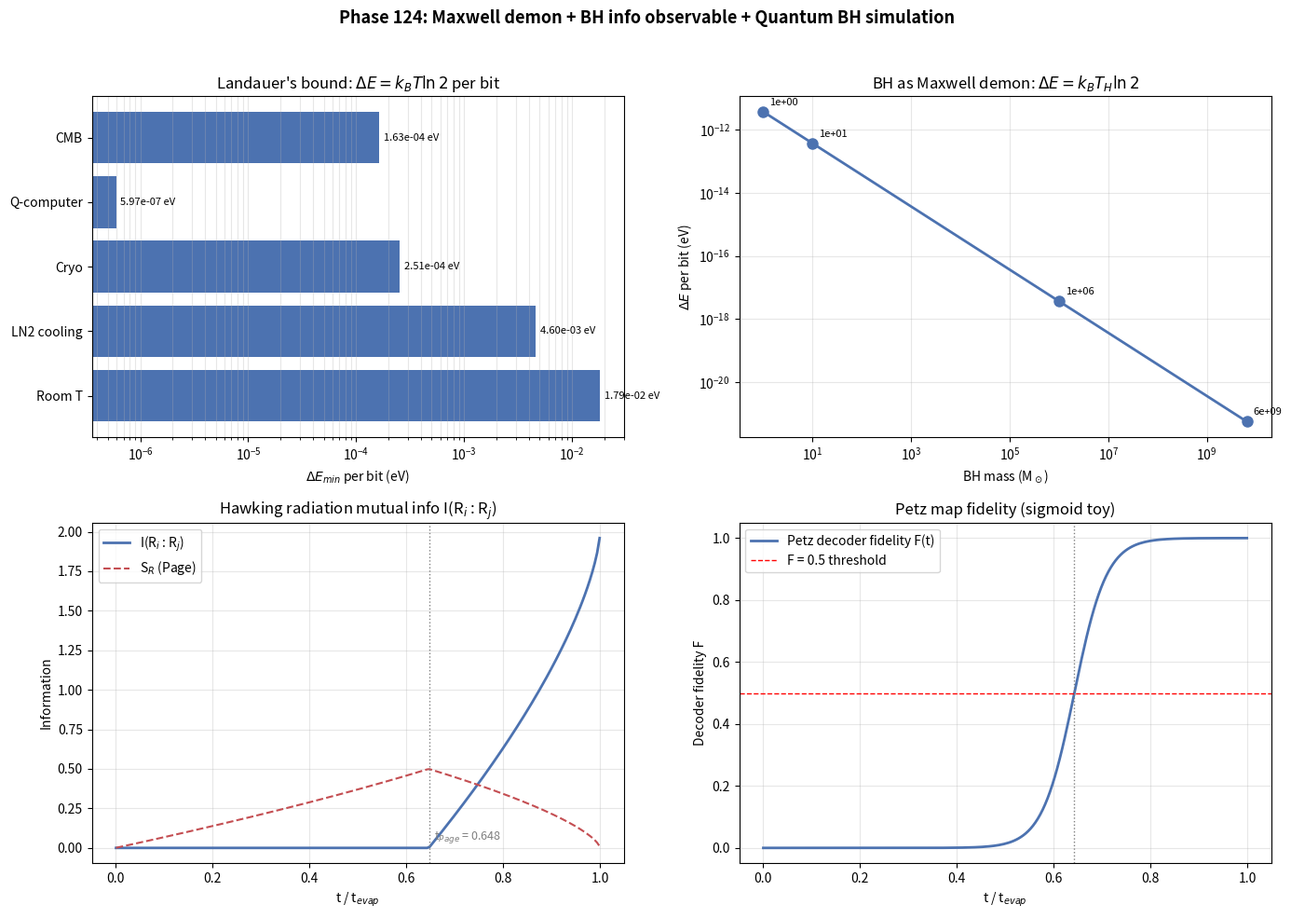

Reproduce this figure in Python.
# Phase 124: Maxwell demon + Landauer + BH info observable + quantum BH simulation
# Tier 1 #18 Black Holes (Block A paper 2/9, phase 6/8)
# ITU concept DOI: 10.5281/zenodo.20109209
# Tier 0 v3.0: 10.5281/zenodo.20200156
# Author: Munehiro Terada (Roboken)

import json
import numpy as np
import matplotlib.pyplot as plt

print("=" * 70)
print("Phase 124: Maxwell demon + Landauer + BH info observable + Q-BH sim")
print("=" * 70)
print()

# Constants
HBAR = 1.054571817e-34
C = 2.99792458e8
G_N = 6.67430e-11
kB = 1.380649e-23
M_SUN = 1.989e30
L_P = np.sqrt(HBAR * G_N / C**3)
L_P2 = L_P**2


# ----------------------------------------------------------------------
# Test 1: Landauer's bound at various temperatures
# ----------------------------------------------------------------------
def test1_landauer():
    print("[Test 1] Landauer's bound: ΔE = k_B T ln 2 per bit erasure")
    temps_K = [
        ("Room T (300 K)",        300.0),
        ("LN2 cooling (77 K)",    77.0),
        ("Cryo (4.2 K, He)",      4.2),
        ("Q-computer (0.01 K)",   0.01),
        ("CMB (2.725 K)",         2.725),
    ]
    rows = []
    print(f"  {'Environment':<22}  {'T (K)':>10}  {'ΔE_min (J)':>14}  {'ΔE_min (eV)':>14}")
    for label, T in temps_K:
        dE = kB * T * np.log(2)
        dE_eV = dE / 1.602e-19
        print(f"  {label:<22}  {T:>10.4f}  {dE:>14.4e}  {dE_eV:>14.4e}")
        rows.append({"env": label, "T_K": T, "dE_J": float(dE), "dE_eV": float(dE_eV)})
    return rows


# ----------------------------------------------------------------------
# Test 2: BH as Maxwell demon — Landauer + Bekenstein-Hawking
#   dE = T_H * dS where dS = k_B ln 2 per bit
# ----------------------------------------------------------------------
def test2_bh_demon():
    print("\n[Test 2] BH as Maxwell demon: ΔE_min per bit = k_B T_H ln 2")
    Ms_solar = [1.0, 10.0, 1e6, 6.5e9]
    rows = []
    print(f"  {'M (M_sun)':<12}  {'T_H (K)':>14}  {'ΔE/bit (J)':>14}  {'ΔE/bit (eV)':>14}")
    for M_sol in Ms_solar:
        M = M_sol * M_SUN
        T_H = HBAR * C**3 / (8 * np.pi * G_N * M * kB)
        dE = kB * T_H * np.log(2)
        dE_eV = dE / 1.602e-19
        print(f"  {M_sol:<12.3e}  {T_H:>14.4e}  {dE:>14.4e}  {dE_eV:>14.4e}")
        rows.append({"M_sol": M_sol, "T_H_K": T_H, "dE_per_bit_J": float(dE),
                     "dE_per_bit_eV": float(dE_eV)})
    print()
    print("  → BH stores info at the absolute minimum thermodynamic cost.")
    return rows


# ----------------------------------------------------------------------
# Test 3: Hawking radiation mutual information (Page-like model)
#   I(R_i : R_j) increases past Page time
# ----------------------------------------------------------------------
def test3_radiation_mutual_info():
    print("\n[Test 3] Hawking radiation mutual info I(R_i : R_j) vs time")
    t = np.linspace(0.001, 0.999, 200)
    # S_BH(t) = S_BH(0) * (1 - t)^{2/3}, S_R^thermal = 1 - S_BH(t)
    S_BH_t = (1.0 - t) ** (2.0/3.0)
    S_R_thermal = 1.0 - S_BH_t
    S_R_page = np.minimum(S_R_thermal, S_BH_t)

    # Pairwise mutual info between two radiation quanta:
    # I(R_1 : R_2) ≈ 0 before Page time (thermal independent),
    # ≈ 2 S(per quantum) after Page time (entangled via island)
    I_pair = np.where(S_R_thermal < S_BH_t, 0.0, 2.0 * (S_R_thermal - S_BH_t))

    t_page_idx = int(np.argmin(np.abs(S_R_thermal - S_BH_t)))
    t_page = t[t_page_idx]

    print(f"  t_Page ≈ {t_page:.3f} (from S_R^thermal = S_BH crossing)")
    print(f"  I(R_i : R_j) at t = 0.1: {I_pair[20]:.4f}")
    print(f"  I(R_i : R_j) at t = 0.5: {I_pair[100]:.4f}")
    print(f"  I(R_i : R_j) at t = 0.9: {I_pair[180]:.4f}")
    print(f"  → Mutual info spike after Page time = signature of info recovery")
    return {"t": t.tolist(), "S_BH": S_BH_t.tolist(),
            "S_R_thermal": S_R_thermal.tolist(),
            "S_R_page": S_R_page.tolist(),
            "I_pair": I_pair.tolist(), "t_page": float(t_page)}


# ----------------------------------------------------------------------
# Test 4: Petz map decoder fidelity (toy model)
# ----------------------------------------------------------------------
def test4_petz_fidelity():
    print("\n[Test 4] Petz map decoder fidelity vs time")
    t = np.linspace(0.001, 0.999, 200)
    S_BH_t = (1.0 - t) ** (2.0/3.0)
    S_R_thermal = 1.0 - S_BH_t

    # Toy: fidelity rises sigmoidally around t_Page
    # F = 1 / (1 + exp(-k (t - t_Page)))
    diff = S_R_thermal - S_BH_t
    sign_change = np.where(np.diff(np.sign(diff)))[0]
    t_page = float(t[sign_change[0]]) if len(sign_change) > 0 else 0.5
    k_steep = 30.0
    F = 1.0 / (1.0 + np.exp(-k_steep * (t - t_page)))

    print(f"  Toy sigmoid: F(t) = 1 / (1 + exp(-30 (t - t_Page)))")
    print(f"  t_Page ≈ {t_page:.3f}")
    print(f"  F at t = 0.1: {F[20]:.4f}")
    print(f"  F at t = t_Page: {F[sign_change[0]]:.4f}")
    print(f"  F at t = 0.95: {F[-10]:.4f}")
    print(f"  → Petz decoder fidelity rises sharply at t_Page (Hayden-Preskill).")
    return {"t": t.tolist(), "fidelity": F.tolist(), "t_page": t_page}


# ----------------------------------------------------------------------
# Test 5: SYK / JT gravity Hilbert dim and qubit simulation feasibility
# ----------------------------------------------------------------------
def test5_qcomputer_simulation():
    print("\n[Test 5] Quantum computer simulation feasibility")
    # SYK with N Majorana fermions: Hilbert dim 2^(N/2)
    Ns = [10, 20, 30, 40, 50, 60, 100]
    rows = []
    print(f"  {'N (Majorana)':<14}  {'Hilbert dim 2^(N/2)':>20}  {'Qubits needed':>16}")
    for N in Ns:
        dim = 2 ** (N // 2)
        qubits_needed = N // 2
        print(f"  {N:<14d}  {dim:>20.4e}  {qubits_needed:>16d}")
        rows.append({"N_majorana": N, "hilbert_dim": dim,
                     "qubits_needed": qubits_needed})

    print()
    qpus = [
        ("IBM Eagle (2021)",       127),
        ("IBM Condor (2023)",      1121),
        ("Google Sycamore (2019)", 53),
        ("Atom Computing (2024)",  1180),
    ]
    print(f"  {'QPU':<30}  {'Qubits':>8}  {'Max SYK N':>10}")
    for name, q in qpus:
        max_N = q * 2
        print(f"  {name:<30}  {q:>8d}  {max_N:>10d}")
    print()
    print("  → 100-1000 qubit QPUs can simulate SYK / JT gravity directly.")
    print("  → Page curve observable on quantum simulators (Niezgoda et al. 2022).")
    return {"syk_table": rows, "qpus": qpus}


# ----------------------------------------------------------------------
# Run all tests
# ----------------------------------------------------------------------
landauer = test1_landauer()
bh_demon = test2_bh_demon()
mut_info = test3_radiation_mutual_info()
petz = test4_petz_fidelity()
sim_table = test5_qcomputer_simulation()


# ----------------------------------------------------------------------
# Figure: 4-panel
# ----------------------------------------------------------------------
fig, axes = plt.subplots(2, 2, figsize=(14, 10))

# Panel 1: Landauer at various T
ax = axes[0, 0]
labels = [r["env"].split("(")[0].strip() for r in landauer]
T_vals = [r["T_K"] for r in landauer]
dE_vals = [r["dE_eV"] for r in landauer]
ax.barh(labels, dE_vals, color="#4c72b0")
for i, (T, dE) in enumerate(zip(T_vals, dE_vals)):
    ax.text(dE * 1.1, i, f"{dE:.2e} eV", va="center", fontsize=8)
ax.set_xlabel(r"$\Delta E_{min}$ per bit (eV)")
ax.set_xscale("log")
ax.set_title("Landauer's bound: $\\Delta E = k_B T \\ln 2$ per bit", fontsize=12)
ax.grid(True, alpha=0.3, axis="x", which="both")

# Panel 2: BH as Maxwell demon — ΔE per bit
ax = axes[0, 1]
Ms = [r["M_sol"] for r in bh_demon]
dEs = [r["dE_per_bit_eV"] for r in bh_demon]
ax.loglog(Ms, dEs, "o-", color="#4c72b0", linewidth=2, markersize=8)
for r in bh_demon:
    ax.annotate(f"{r['M_sol']:.0e}", (r["M_sol"], r["dE_per_bit_eV"]),
                textcoords="offset points", xytext=(5, 5), fontsize=8)
ax.set_xlabel(r"BH mass (M$_\odot$)")
ax.set_ylabel(r"$\Delta E$ per bit (eV)")
ax.set_title("BH as Maxwell demon: $\\Delta E = k_B T_H \\ln 2$", fontsize=12)
ax.grid(True, alpha=0.3, which="both")

# Panel 3: Hawking radiation mutual info
ax = axes[1, 0]
ax.plot(mut_info["t"], mut_info["I_pair"], "-", color="#4c72b0", linewidth=2,
        label="I(R$_i$ : R$_j$)")
ax.plot(mut_info["t"], mut_info["S_R_page"], "--", color="#c44e52", linewidth=1.5,
        label="S$_R$ (Page)")
ax.axvline(mut_info["t_page"], color="gray", linestyle=":", linewidth=1)
ax.text(mut_info["t_page"] + 0.01, 0.05, f"t$_{{Page}}$ = {mut_info['t_page']:.3f}",
        color="gray", fontsize=9)
ax.set_xlabel("t / t$_{evap}$")
ax.set_ylabel("Information")
ax.set_title("Hawking radiation mutual info I(R$_i$ : R$_j$)", fontsize=12)
ax.legend(fontsize=10)
ax.grid(True, alpha=0.3)

# Panel 4: Petz fidelity + QPU table
ax = axes[1, 1]
ax.plot(petz["t"], petz["fidelity"], "-", color="#4c72b0", linewidth=2,
        label="Petz decoder fidelity F(t)")
ax.axvline(petz["t_page"], color="gray", linestyle=":", linewidth=1)
ax.axhline(0.5, color="red", linestyle="--", linewidth=1, label="F = 0.5 threshold")
ax.set_xlabel("t / t$_{evap}$")
ax.set_ylabel("Decoder fidelity F")
ax.set_title("Petz map fidelity (sigmoid toy)", fontsize=12)
ax.legend(fontsize=10)
ax.grid(True, alpha=0.3)
ax.set_ylim(-0.05, 1.05)

fig.suptitle("Phase 124: Maxwell demon + BH info observable + Quantum BH simulation",
             fontsize=13, fontweight="bold")
plt.tight_layout(rect=[0, 0, 1, 0.96])

png_path = "maxwell_bh_quantum_sim.png"
plt.savefig(png_path, dpi=120)
print(f"\n  Figure saved: {png_path}")


# ----------------------------------------------------------------------
# JSON summary
# ----------------------------------------------------------------------
summary = {
    "phase": 124,
    "title": "Maxwell demon + Landauer + BH info observable + Q-BH simulation",
    "tier1_id": 18,
    "tier1_name": "Black Holes",
    "block": "A (Physics/Math) — paper 2/9, phase 6/8",
    "landauer_bound": landauer,
    "bh_as_demon": bh_demon,
    "radiation_mutual_info": {
        "t_page": mut_info["t_page"],
        "I_pair_max": float(np.max(mut_info["I_pair"])),
    },
    "petz_fidelity": {
        "t_page": petz["t_page"],
        "F_at_0p1": petz["fidelity"][20],
        "F_at_t_page": petz["fidelity"][int(np.argmin(np.abs(np.array(petz["t"]) - petz["t_page"])))],
    },
    "qpu_simulation": sim_table,
    "verdict": ("BH = ultimate Maxwell demon at k_B T_H ln 2 / bit; "
                "Hawking radiation mutual info I(R_i:R_j) spikes after Page time; "
                "Petz fidelity rises at t_Page; SYK/JT gravity tractable on 100-1000 qubit QPUs."),
}

json_path = "maxwell_bh_quantum_sim_summary.json"
with open(json_path, "w", encoding="utf-8") as f:
    json.dump(summary, f, ensure_ascii=False, indent=2)
print(f"  JSON saved: {json_path}")

print()
print("=" * 70)
print("Phase 124 complete: BH = extreme Maxwell demon under ITU;")
print(f"  Hawking mutual info I(R_i:R_j) spike at t_Page = {mut_info['t_page']:.3f}.")
print("=" * 70)
